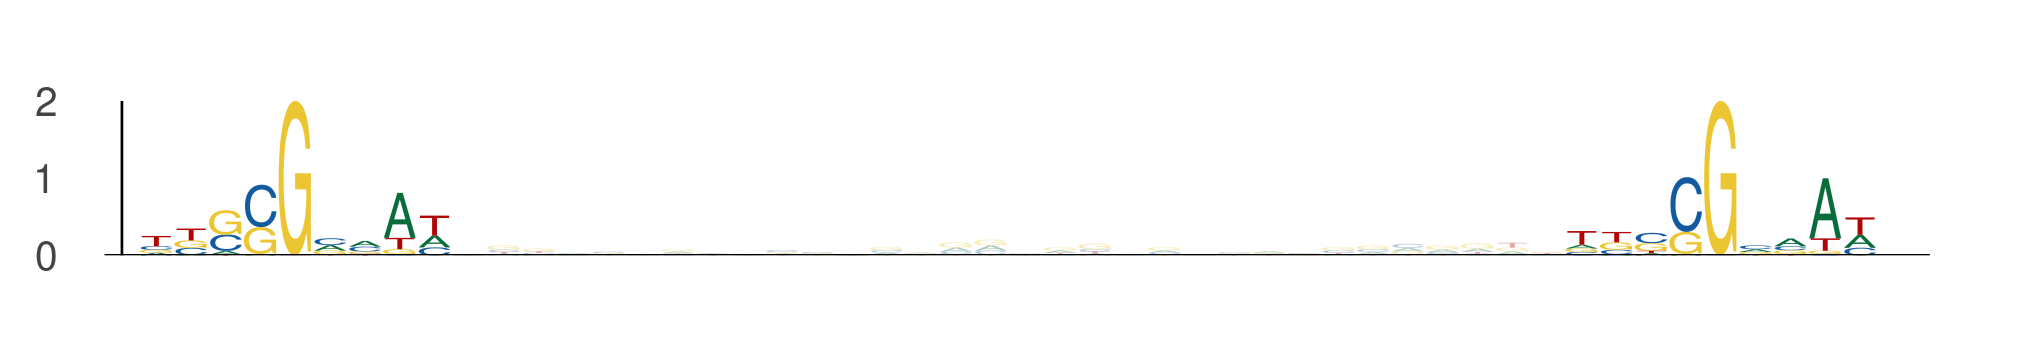

The file beside this chart, header and first rows:
seq_index, start_position, end_position, is_reversed_complement
2774, 62, 71, 0
2774, 103, 112, 0
4771, 62, 71, 0
4771, 103, 112, 0
4596, 30, 39, 0
4596, 71, 80, 0
4363, 49, 58, 0
4363, 90, 99, 0
5932, 63, 72, 0
5932, 104, 113, 0
1832, 72, 81, 0
1832, 113, 122, 0
1949, 30, 39, 0
1949, 71, 80, 0
2742, 70, 79, 0
2742, 111, 120, 0
3715, 93, 102, 0
3715, 134, 143, 0
271, 57, 66, 0
271, 98, 107, 0
2355, 102, 111, 0
2355, 143, 152, 0
5203, 45, 54, 0
5203, 86, 95, 0
5543, 108, 117, 0
5543, 149, 158, 0
5543, 107, 116, 0
5543, 148, 157, 0
2042, 71, 80, 0
2042, 112, 121, 0
2042, 30, 39, 0
2042, 71, 80, 0
1617, 48, 57, 0
1617, 89, 98, 0
5865, 60, 69, 0
5865, 101, 110, 0
5759, 59, 68, 0
5759, 100, 109, 0
613, 87, 96, 0
613, 128, 137, 0
2633, 15, 24, 0
2633, 56, 65, 0
5673, 46, 55, 0
5673, 87, 96, 0
5673, 95, 104, 0
5673, 136, 145, 0
2796, 19, 28, 0
2796, 60, 69, 0
1491, 61, 70, 0
1491, 102, 111, 0
4073, 10, 19, 0
4073, 51, 60, 0
5318, 56, 65, 0
5318, 97, 106, 0
3721, 59, 68, 0
3721, 100, 109, 0
1254, 27, 36, 0
1254, 68, 77, 0
2081, 59, 68, 0
2081, 100, 109, 0
... 40 more rows
